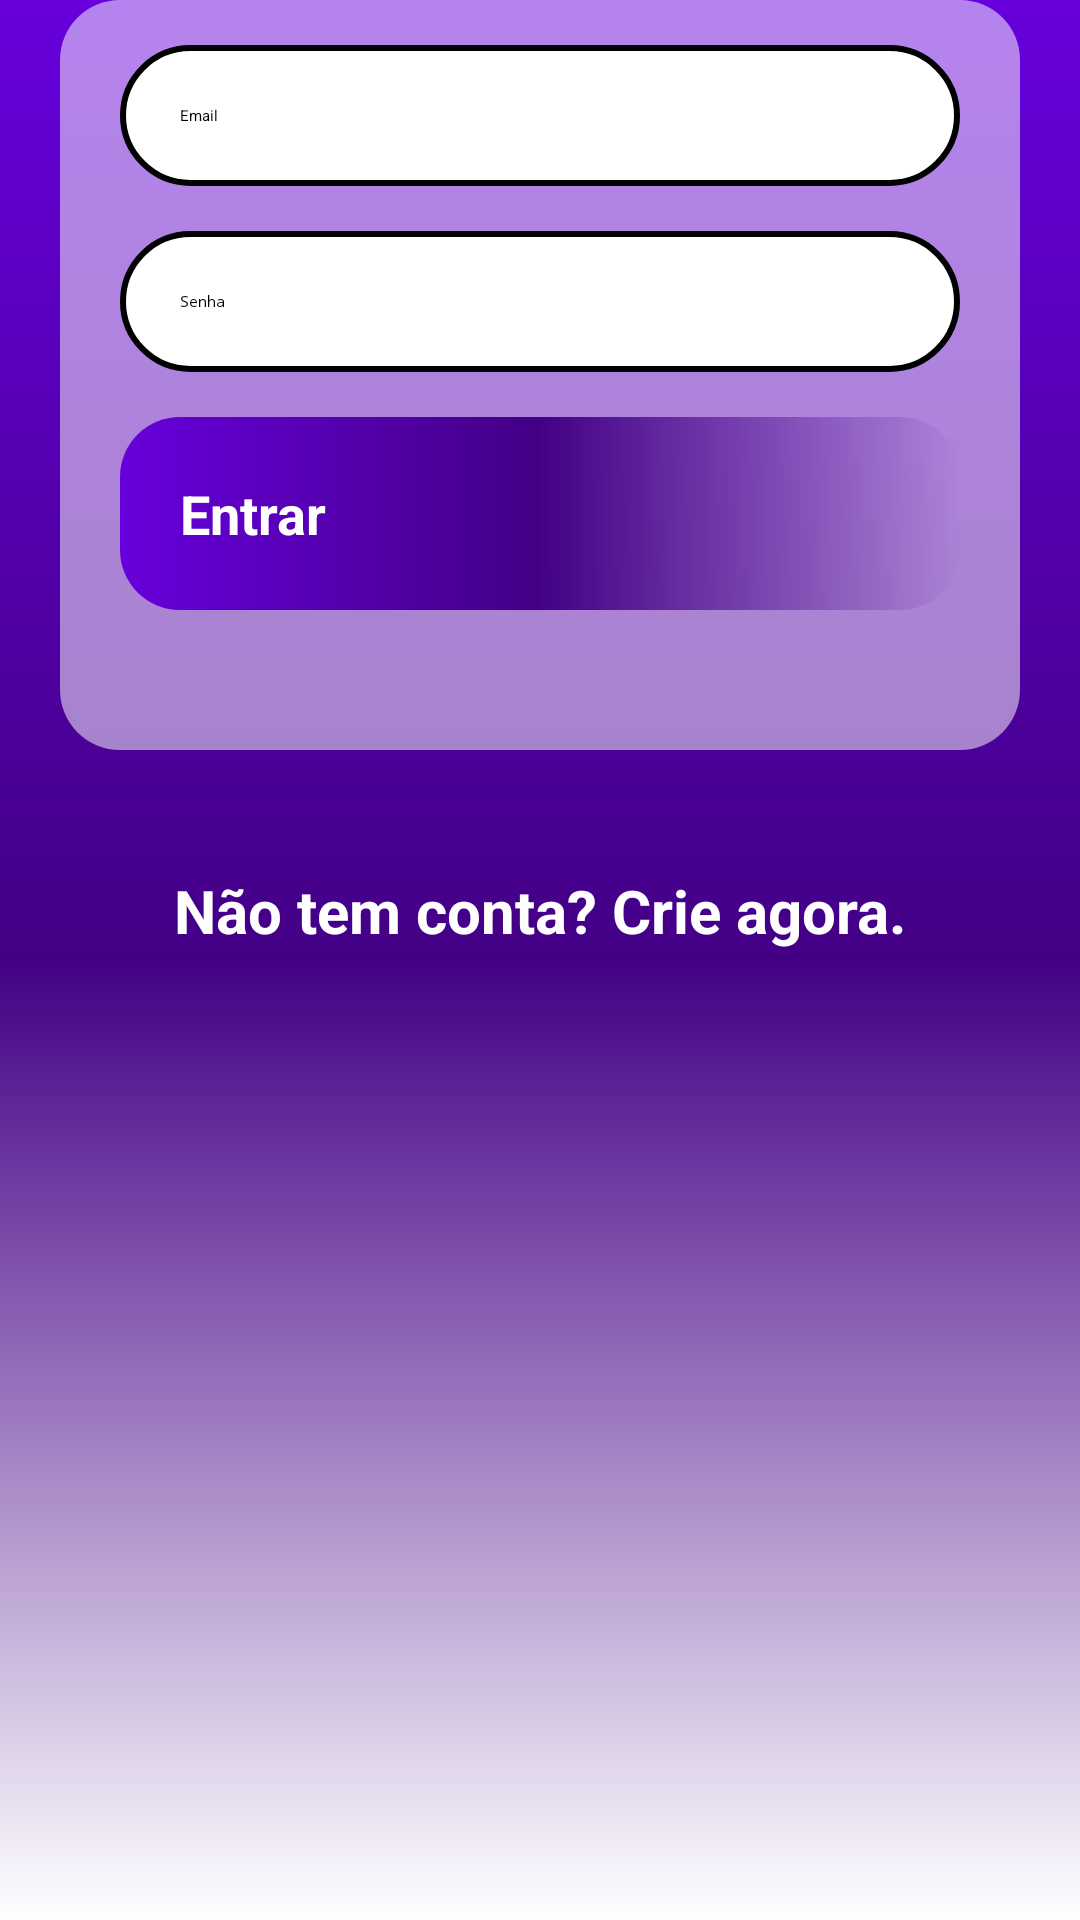

Layout XML and referenced resources for this Android screen:
<!-- AndroidManifest.xml: application theme Theme.Teste -->
<!-- res/layout/activity_main.xml -->
<?xml version="1.0" encoding="utf-8"?>
<androidx.constraintlayout.widget.ConstraintLayout xmlns:android="http://schemas.android.com/apk/res/android"
    xmlns:app="http://schemas.android.com/apk/res-auto"
    xmlns:tools="http://schemas.android.com/tools"
    android:layout_width="match_parent"
    android:background="@drawable/background"
    android:layout_height="match_parent"
    tools:context=".MainActivity"
    tools:ignore="ExtraText">

    <View
        android:id="@+id/containerComponents"
        style="@style/containerComponents"
        app:layout_constraintStart_toEndOf="parent"
        app:layout_constraintEnd_toEndOf="parent"
        tools:ignore="MissingConstraints" />

    <EditText
        android:id="@+id/edit_email"
        style="@style/Edit_Text"

        android:hint="Email"

        android:inputType="textEmailAddress"


        app:layout_constraintStart_toStartOf="@id/containerComponents"
        app:layout_constraintEnd_toEndOf="@id/containerComponents"
        app:layout_constraintTop_toTopOf="@id/containerComponents"
        ></EditText>

    <EditText
        android:id="@+id/edit_senha"

        style="@style/Edit_Text"

        android:hint="Senha"

        android:inputType="textPassword"

        app:layout_constraintTop_toBottomOf="@+id/edit_email"
        tools:ignore="MissingConstraints"></EditText>




    <androidx.appcompat.widget.AppCompatButton
        android:id="@+id/bt_entrar"
        style="@style/Button"
        android:text="@string/entrar"
        app:layout_constraintStart_toEndOf="parent"
        app:layout_constraintEnd_toEndOf="parent"
        app:layout_constraintTop_toBottomOf="@+id/edit_senha"></androidx.appcompat.widget.AppCompatButton>


    <ProgressBar
        android:id="@+id/progressbar"
        android:layout_width="wrap_content"
        android:layout_height="wrap_content"
        android:layout_marginTop="20dp"
        android:indeterminateTint="@color/white"
        android:visibility="invisible"
        app:layout_constraintStart_toStartOf="parent"
        app:layout_constraintEnd_toEndOf="parent"
        app:layout_constraintTop_toBottomOf="@id/containerComponents"></ProgressBar>

    <TextView
        android:id="@+id/text_tela_cadastro"
        android:layout_width="wrap_content"
        android:layout_height="wrap_content"
        android:text="@string/cadastrar"
        android:textSize="20sp"
        android:textColor="@color/white"
        android:textStyle="bold"
        android:layout_marginTop="20dp"
        android:layout_marginBottom="30dp"
        app:layout_constraintTop_toBottomOf="@+id/progressbar"
        app:layout_constraintStart_toStartOf="parent"
        app:layout_constraintEnd_toEndOf="parent" />
    "



</androidx.constraintlayout.widget.ConstraintLayout>
<!-- resources referenced by this layout -->
<resources>
  <!-- drawable background (drawable) -->
  <?xml version="1.0" encoding="utf-8"?>
  <shape xmlns:android="http://schemas.android.com/apk/res/android">
      <gradient
          android:startColor="#6700DC"
          android:centerColor="#430085"
          android:endColor="@color/roxo_escu"
          android:angle="36"
          ></gradient>
  </shape>
  <string name="cadastrar">Não tem conta? Crie agora.</string>
  
      //cadrastro
  <string name="entrar">Entrar</string>
  <style name="Button">
              <item name="android:layout_width">match_parent</item>
              <item name="android:layout_height">wrap_content</item>
              <item name="android:layout_marginLeft">40dp</item>
              <item name="android:layout_marginRight">40dp</item>
              <item name="android:layout_marginTop">15dp</item>
              <item name="android:padding">20dp</item>
              <item name="android:textColor">@color/white</item>
              <item name="android:textSize">18sp</item>
              <item name="android:background">@drawable/button</item>
              <item name="android:textStyle">bold</item>
              <item name="textAllCaps">false</item>
  
          </style>
  <style name="Edit_Text">
              <item name="android:layout_width">match_parent</item>
              <item name="android:layout_height">wrap_content</item>
  
              <item name="android:background">@drawable/edit_text</item>
              <item name="android:padding">20dp</item>
              <item name="android:layout_marginLeft">40dp</item>
              <item name="android:layout_marginRight">40dp</item>
              <item name="android:layout_marginTop">15dp</item>
          </style>
  <style name="containerComponents">
              <item name="android:layout_width">match_parent</item>
              <item name="android:layout_height">250dp</item>
              <item name="android:background">@drawable/container_componets</item>
              <item name="android:layout_margin">20dp</item>
          </style>
  <!-- drawable button (drawable) -->
  <?xml version="1.0" encoding="utf-8"?>
  <shape xmlns:android="http://schemas.android.com/apk/res/android">
      <corners android:radius="20dp"/>
      <gradient
          android:startColor="#6700DC"
          android:centerColor="#430085"
          android:endColor="@color/roxo_escu"
          android:angle="360"
          ></gradient>
  </shape>
  <!-- drawable edit_text (drawable) -->
  <?xml version="1.0" encoding="utf-8"?>
  <shape xmlns:android="http://schemas.android.com/apk/res/android">
      <solid android:color="#FFFFFF"></solid>
      <corners android:radius="26dp"/>
      <stroke android:color="#000000" android:width="2dp"/>
  
  </shape>
  <!-- drawable container_componets (drawable) -->
  <?xml version="1.0" encoding="utf-8"?>
  <shape xmlns:android="http://schemas.android.com/apk/res/android">
      <solid android:color="#83FFFFFF"></solid>
      <corners android:radius="20dp"/>
  </shape>
  <!-- not gathered from this repository: default colours our renderer supplied (Android Studio template values) -->
  <color name="white">#FFFFFFFF</color>
</resources>
